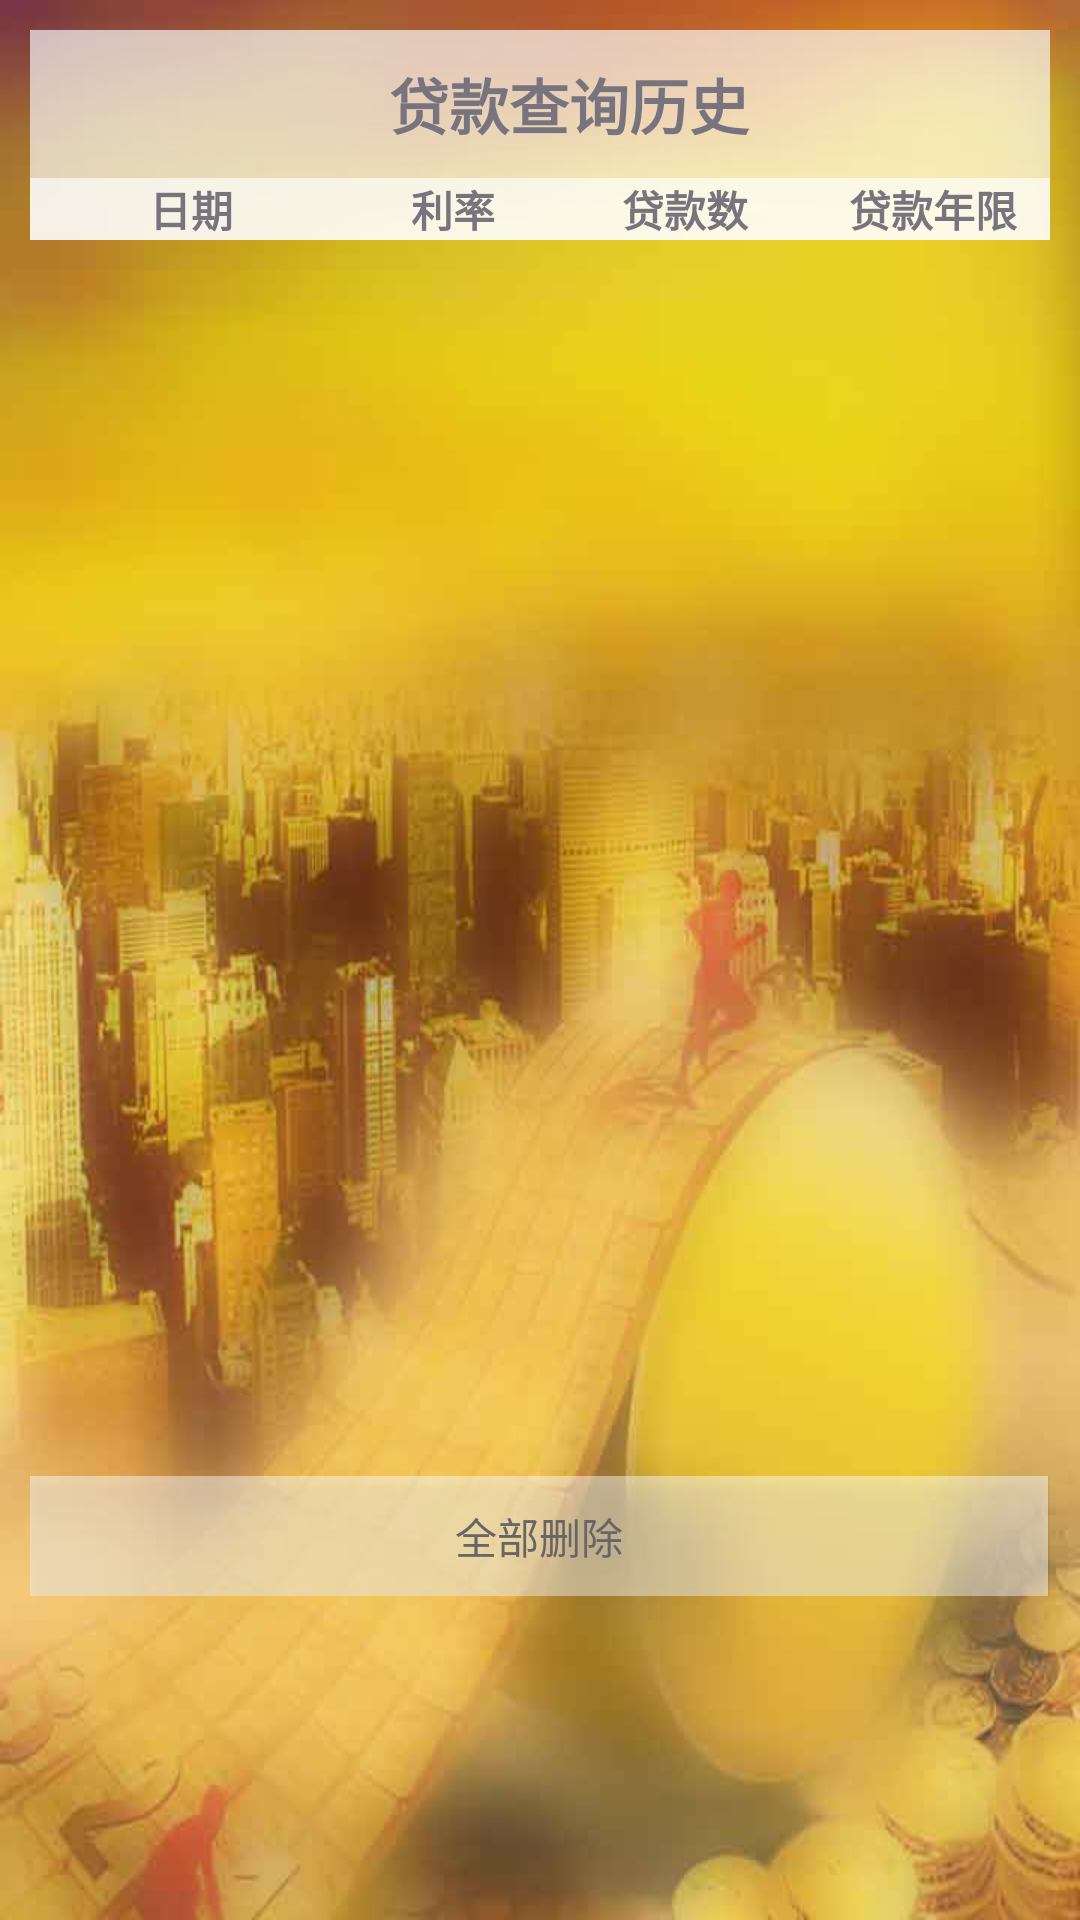

Android layout source for this screen:
<!-- AndroidManifest.xml: application theme AppTheme -->
<!-- res/layout/fragment_history.xml -->
<FrameLayout xmlns:android="http://schemas.android.com/apk/res/android"
    xmlns:tools="http://schemas.android.com/tools"
    android:id="@+id/fragment_main"
    android:layout_width="match_parent"
    android:layout_height="match_parent"
    android:background="@drawable/bg"
    tools:context="com.yt.loaninterestrate.activity.History$PlaceholderFragment">


    <TableLayout

        android:id="@+id/tableLayout"
        android:layout_width="fill_parent"
        android:layout_height="fill_parent"
        android:layout_alignParentEnd="true"
        android:layout_alignParentRight="true"
        android:layout_alignParentTop="true"
        android:padding="10dp"
        android:stretchColumns="*">

        <TableRow
            android:layout_width="match_parent"
            android:layout_height="50dp"
            android:background="#AAffffff"
            android:padding="10dp">

            <TextView
                style="@style/ResultTitle"
                android:layout_width="match_parent"
                android:layout_height="wrap_content"
                android:layout_span="4"
                android:gravity="center"
                android:text="贷款查询历史"
                android:textSize="20dp" />

        </TableRow>

        <TableRow
            android:layout_width="match_parent"
            android:layout_height="100dp"
            android:layout_marginBottom="2dp"
            android:background="#AAffffff">

            <TextView
                style="@style/ResultTitle"
                android:layout_width="70dp"
                android:layout_height="match_parent"
                android:layout_weight="1"
                android:background="#AAffffff"
                android:gravity="center"
                android:text="日期" />

            <TextView
                style="@style/ResultTitle"
                android:layout_width="30dp"
                android:layout_height="match_parent"
                android:layout_weight="1"
                android:background="#AAffffff"
                android:gravity="center"
                android:text="利率" />


            <TextView
                style="@style/ResultTitle"
                android:layout_width="50dp"
                android:layout_height="match_parent"
                android:layout_weight="1"
                android:background="#AAffffff"
                android:gravity="center"
                android:text="贷款数" />


            <TextView
                style="@style/ResultTitle"
                android:layout_width="40dp"
                android:layout_height="match_parent"
                android:layout_weight="1"
                android:background="#AAffffff"
                android:gravity="center"
                android:text="贷款年限" />
        </TableRow>


            <ListView
                android:id="@+id/listViewData"
                android:layout_width="match_parent"
                android:layout_height="400dp"></ListView>


        <TableRow
            android:layout_width="match_parent"
            android:paddingTop="10dp">

            <Button
                android:id="@+id/buttonDel"
                android:layout_width="match_parent"
                android:layout_height="40dp"
                android:layout_alignParentLeft="true"
                android:layout_alignParentStart="true"
                android:layout_below="@+id/listViewData"
                android:layout_span="4"
                android:background="#77FFFFFF"
                android:text="全部删除"
                android:textColor="#666666" />

        </TableRow>
    </TableLayout>


</FrameLayout>
<!-- resources referenced by this layout -->
<resources>
  <!-- drawable bg: jpg bitmap (drawable-mdpi, 42617 bytes) -->
  <style name="ResultTitle">
          <item name="android:textStyle">bold</item>
          <item name="android:textColor">#77747d</item>
      </style>
  <style name="AppTheme" parent="Theme.AppCompat.Light.DarkActionBar">
          
      </style>
</resources>
